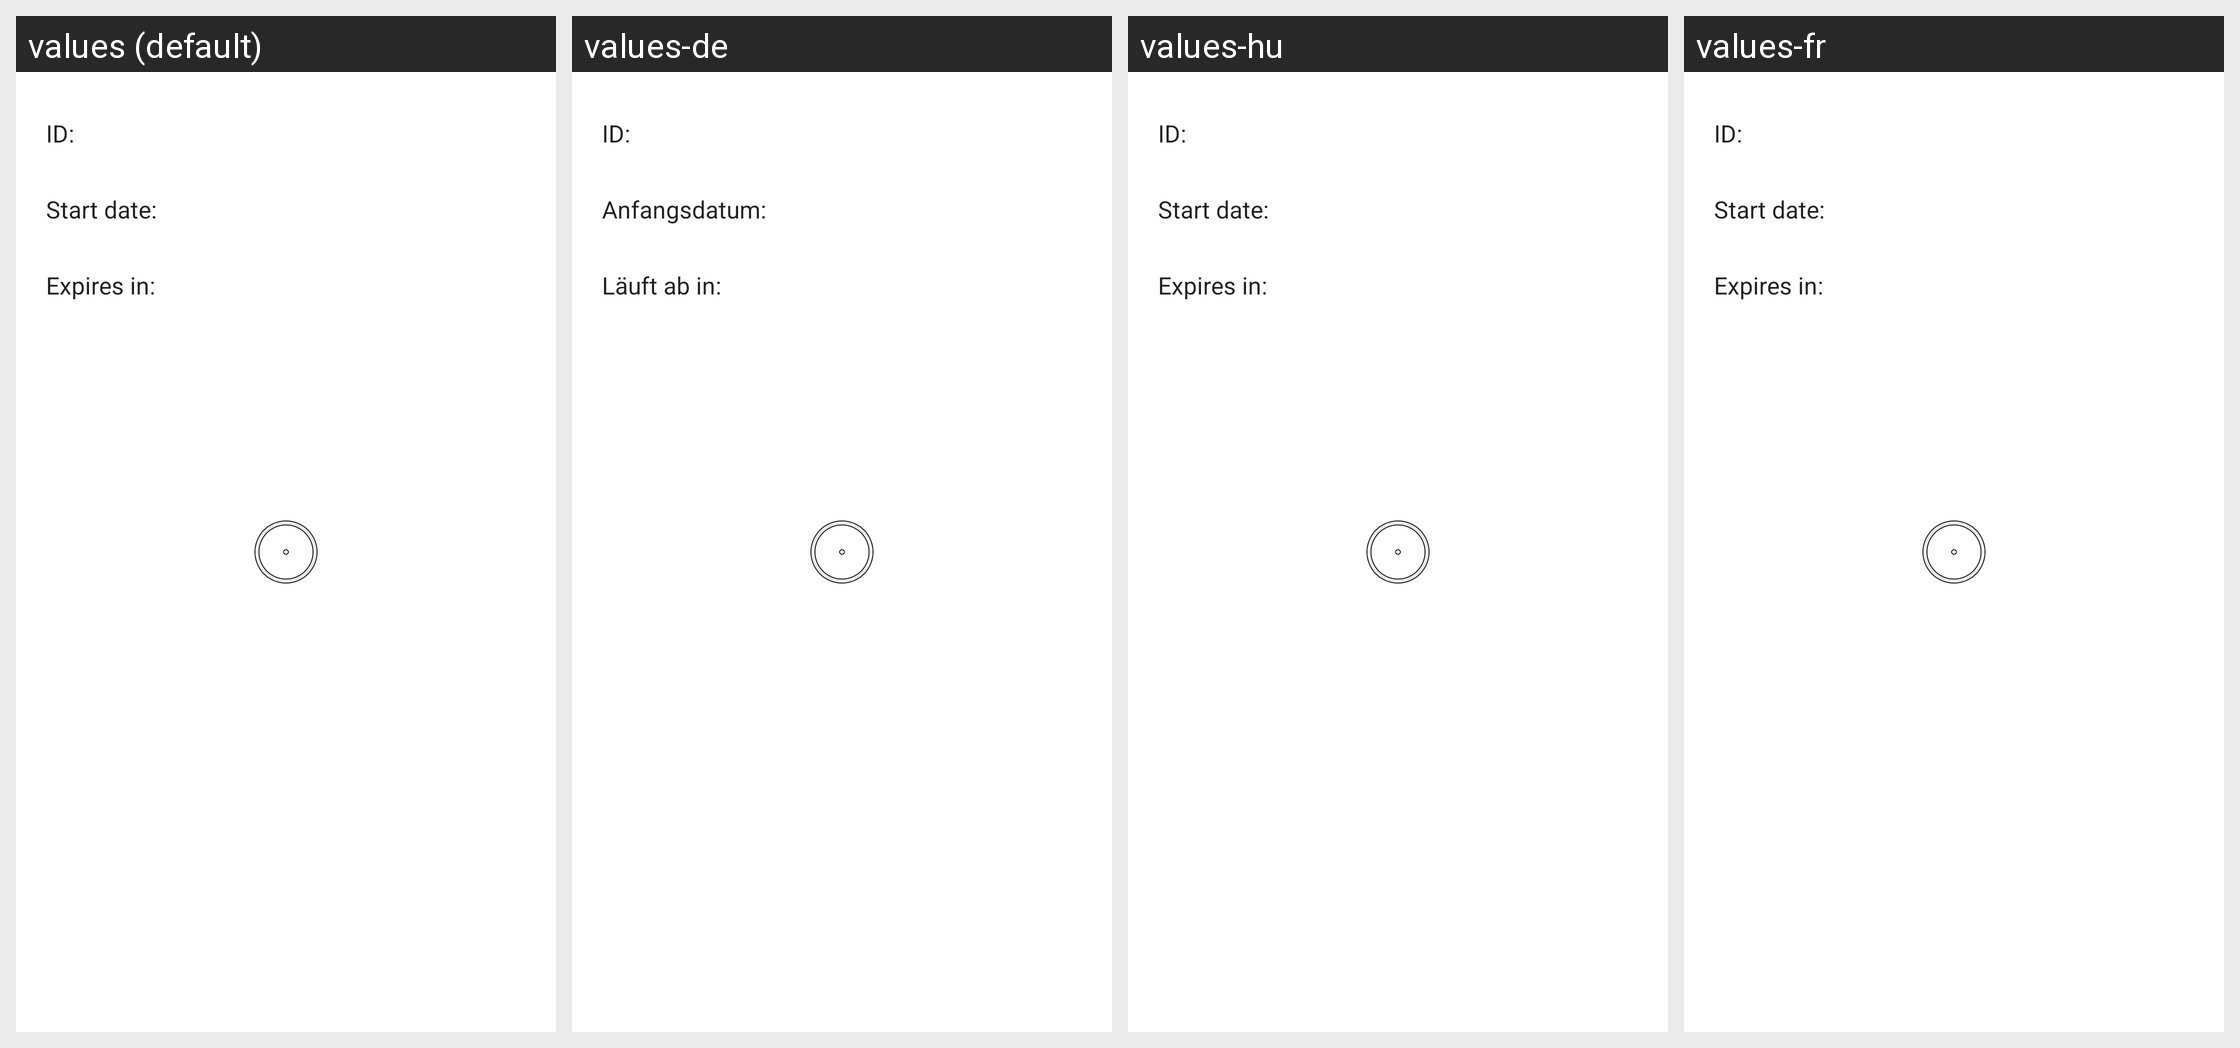

The Android screen above is rendered under several locales of the same app. Produce the string resources it draws, with the default and per-locale values.
Android screen res/layout/fragment_sensor_status.xml rendered under 4 locales, left to right: values (default), values-de, values-hu, values-fr. Device: Nexus 5 (rendered at 1080×1920; each locale shown at half size, 540×960, under a caption strip naming it); theme AppTheme.Splash.
Other locales in the repository, not shown: values-ca, values-en, values-es, values-hr, values-nl, values-pl, values-sv.
Strings drawn on this screen, with the default value and each locale's value (text and hints the layout hard-codes, and strings that could not be matched under every locale, appear in the picture but are not listed):

sensor_id
  values: ID:
  values-de: ID:
  values-hu: ID:  [not translated; the default value is used]
  values-fr: ID:  [not translated; the default value is used]

sensor_start_date
  values: Start date:
  values-de: Anfangsdatum:
  values-hu: Start date:  [not translated; the default value is used]
  values-fr: Start date:  [not translated; the default value is used]

sensor_expires_in
  values: Expires in:
  values-de: Läuft ab in:
  values-hu: Expires in:  [not translated; the default value is used]
  values-fr: Expires in:  [not translated; the default value is used]
